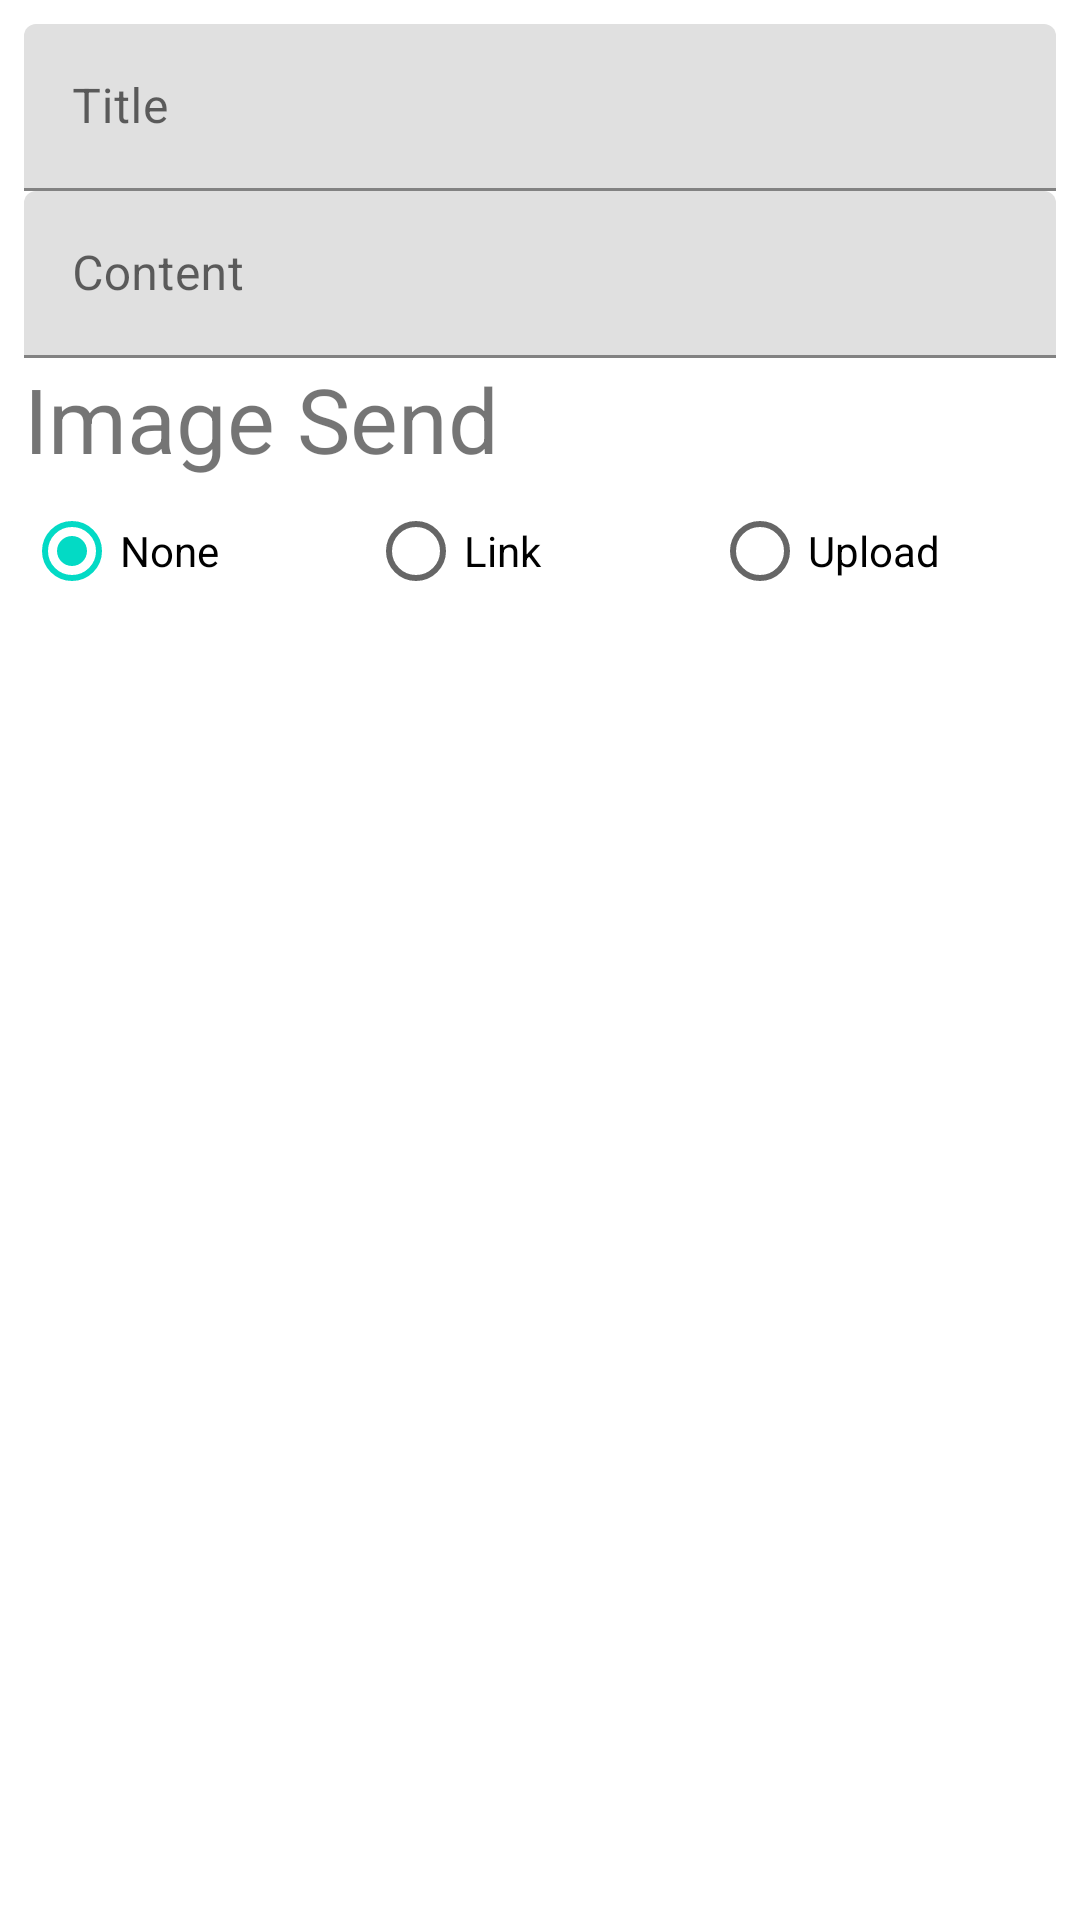

The Android layout XML behind this screen, and the referenced resources:
<!-- AndroidManifest.xml: application theme Theme.MyRestaurantV2KotlinServerApp -->
<!-- res/layout/layout_news_system.xml -->
<?xml version="1.0" encoding="utf-8"?>
<LinearLayout xmlns:android="http://schemas.android.com/apk/res/android"
    android:layout_width="match_parent"
    android:layout_height="match_parent"
    android:background="@android:color/white"
    android:orientation="vertical"
    android:padding="8dp">

    <com.google.android.material.textfield.TextInputLayout
        android:layout_width="match_parent"
        android:layout_height="wrap_content">

        <EditText
            android:id="@+id/edt_title"
            android:layout_width="match_parent"
            android:layout_height="wrap_content"
            android:hint="Title" />
    </com.google.android.material.textfield.TextInputLayout>

    <com.google.android.material.textfield.TextInputLayout
        android:layout_width="match_parent"
        android:layout_height="wrap_content">

        <EditText
            android:id="@+id/edt_content"
            android:layout_width="match_parent"
            android:layout_height="wrap_content"
            android:hint="Content" />
    </com.google.android.material.textfield.TextInputLayout>

    <TextView
        android:layout_width="match_parent"
        android:layout_height="wrap_content"
        android:text="Image Send"
        android:textSize="30sp" />

    <RadioGroup
        android:layout_width="match_parent"
        android:layout_height="wrap_content"
        android:orientation="horizontal"
        android:weightSum="3">

        <RadioButton
            android:id="@+id/rdi_none"
            android:layout_width="0dp"
            android:layout_height="wrap_content"
            android:layout_weight="1"
            android:checked="true"
            android:text="None" />

        <RadioButton
            android:id="@+id/rdi_link"
            android:layout_width="0dp"
            android:layout_height="34dp"
            android:layout_weight="1"
            android:text="Link" />

        <RadioButton
            android:id="@+id/rdi_upload"
            android:layout_width="0dp"
            android:layout_height="wrap_content"
            android:layout_weight="1"
            android:text="Upload" />
    </RadioGroup>

    <com.google.android.material.textfield.TextInputLayout
        android:layout_width="match_parent"
        android:layout_height="wrap_content">

        <EditText
            android:id="@+id/edt_link"
            android:layout_width="match_parent"
            android:layout_height="wrap_content"
            android:visibility="gone"
            android:hint="Link" />
    </com.google.android.material.textfield.TextInputLayout>

    <ImageView
        android:layout_width="match_parent"
        android:layout_height="100dp"
        android:src="@mipmap/ic_launcher"
        android:visibility="gone"
        android:id="@+id/img_upload"
        android:scaleType="centerInside"/>

</LinearLayout>
<!-- resources referenced by this layout -->
<resources>
  <style name="Theme.MyRestaurantV2KotlinServerApp" parent="Theme.MaterialComponents.Light.NoActionBar">
          
          <item name="colorPrimary">@color/purple_500</item>
          <item name="colorPrimaryVariant">@color/purple_700</item>
          <item name="colorOnPrimary">@color/white</item>
          
          <item name="colorSecondary">@color/teal_200</item>
          <item name="colorSecondaryVariant">@color/teal_700</item>
          <item name="colorOnSecondary">@color/black</item>
          
          <item name="android:statusBarColor" tools:targetApi="l">?attr/colorPrimaryVariant</item>
          
      </style>
  <color name="purple_500">#FF6200EE</color>
  <color name="purple_700">#FF3700B3</color>
  <color name="white">#FFFFFFFF</color>
  <color name="teal_200">#FF03DAC5</color>
  <color name="teal_700">#FF018786</color>
  <color name="black">#FF000000</color>
</resources>
